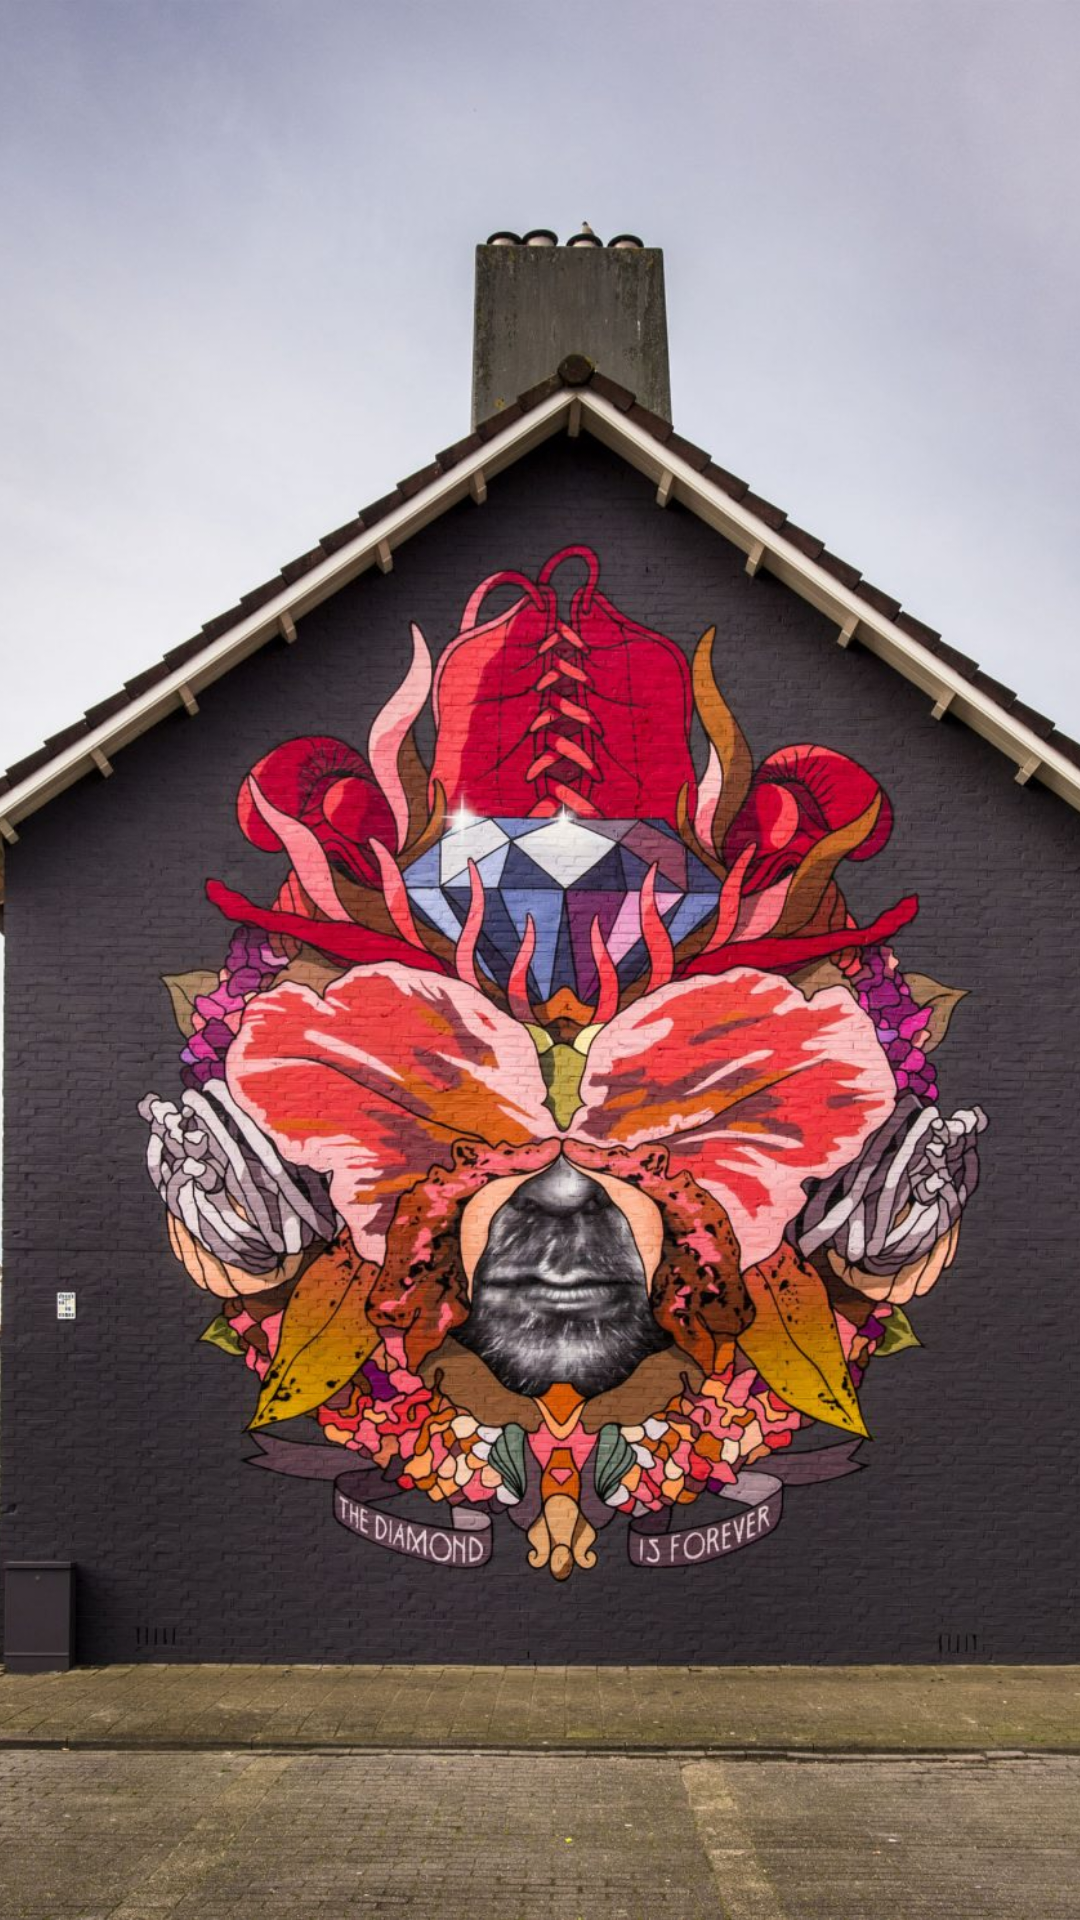

Write the Android layout XML for this screen, with the resource values it uses.
<!-- AndroidManifest.xml: application theme Theme.BBB -->
<!-- res/layout/fragment_detail_image.xml -->
<?xml version="1.0" encoding="utf-8"?>
<androidx.constraintlayout.widget.ConstraintLayout
    xmlns:android="http://schemas.android.com/apk/res/android"
    xmlns:app="http://schemas.android.com/apk/res-auto"
    xmlns:tools="http://schemas.android.com/tools"
    android:layout_width="match_parent"
    android:layout_height="match_parent"
    android:id="@+id/fragment_image">

    <ImageView
        android:id="@+id/imageViewPOI"
        android:layout_width="match_parent"
        android:layout_height="match_parent"
        android:scaleType="centerCrop"
        android:src="@drawable/blindwalls"
        app:layout_constraintBottom_toBottomOf="parent"
        app:layout_constraintEnd_toEndOf="parent"
        app:layout_constraintHorizontal_bias="0.0"
        app:layout_constraintStart_toStartOf="parent"
        app:layout_constraintTop_toTopOf="parent" />

</androidx.constraintlayout.widget.ConstraintLayout>
<!-- resources referenced by this layout -->
<resources>
  <!-- drawable blindwalls: jpg bitmap (drawable-v24, 482236 bytes) -->
  <style name="Theme.BBB" parent="Theme.MaterialComponents.DayNight.NoActionBar">
          
          <item name="colorPrimary">@color/OrangeWeb</item>
          <item name="colorPrimaryVariant">@color/YaleBlue</item>
          <item name="colorOnPrimary">@color/white</item>
          
          <item name="colorSecondary">@color/teal_200</item>
          <item name="colorSecondaryVariant">@color/teal_700</item>
          <item name="colorOnSecondary">@color/black</item>
          
          <item name="android:statusBarColor" tools:targetApi="l">?attr/colorPrimaryVariant</item>
          
      </style>
  <color name="OrangeWeb">#FFA400</color>
  <color name="YaleBlue">#004B85</color>
  <color name="white">#FFFFFFFF</color>
  <color name="teal_200">#FF03DAC5</color>
  <color name="teal_700">#FF018786</color>
  <color name="black">#FF000000</color>
</resources>
